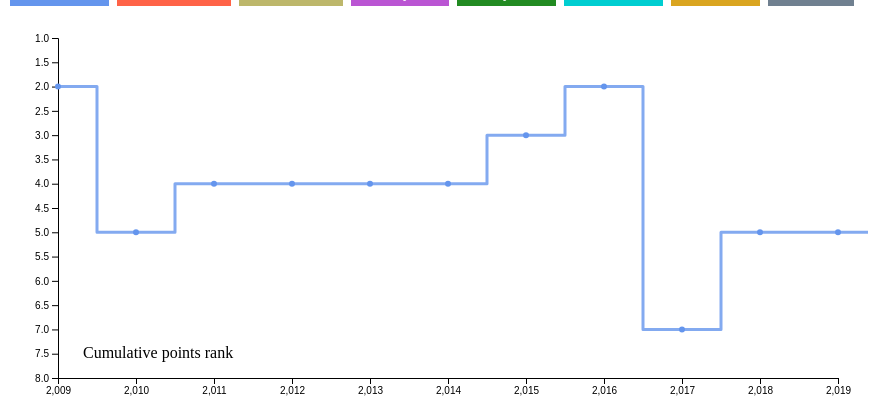
D3 v5 page, settled after 360 driven frames (6 s of simulated time); the page loaded 1 data file(s).



        var dataset,
            margin = {top: 30, right: 30, bottom: 30, left: 50},
            width = 860 - margin.left - margin.right,
            height = 400 - margin.top - margin.bottom;

        var svg = d3.select("body")
          .append("svg")
            .attr("width", width + margin.left + margin.right)
            .attr("height", height + margin.top + margin.bottom)
          .append("g")
            .attr("transform",
                  "translate(" + margin.left + "," + margin.top + ")");

        var data = d3.csv("../data/cumrank.csv", function(d) {
            return {
                    year: +d.year,
                    person: d.person,
                    cumrank: +d.cumrank,
                };
            }).then(function(data) {
                dataset = data.filter(function(d) { 
                    return d.person == "Adam"; 
                });
                console.log(dataset);

                var x = d3.scaleLinear()
                    .domain([2009, 2019])
                    .range([0, width]);
          
                var y = d3.scaleLinear()
                    .range([height, 0])
                    .domain([8, 1]);

                var xaxis = d3.axisBottom()
                    .scale(x);

                var yaxis = d3.axisLeft()
                    .scale(y);

                var line = d3.line()
                    .x(function(d) { return x(d.year); })
                    .y(function(d) { return y(d.cumrank); })
                    .curve(d3.curveStep);
                
                var step = svg
                    .append('g')
                    .append("path")
                      .attr("class", "mypath")
                      .datum(dataset)
                      .attr("fill", "none")
                      .attr("opacity", ".8")
                      .attr("stroke", "CORNFLOWERBLUE")
                      .attr("stroke-width", 3)
                      .attr("stroke-linejoin", "round")
                      .attr("d", line);
            
                var circle = d3.select('svg')
                    .selectAll('circle')
                    .data(dataset)
                    .enter()
                    .append('circle')
                    .attr('cx', function(d) {
                        return x(d.year) + margin.left;
                    })
                    .attr('cy', function(d) {
                        return y(d.cumrank) + margin.top;
                    })
                    .attr('r', 3)
                    .attr("fill", "CORNFLOWERBLUE");

                svg.append("g")
                        .attr("class", "x axis") // assigning an axis attribute (optional)
                        .attr("transform", "translate(0," + (height) + ")")
                        .call(xaxis)
                    .append("text")
                        .attr("x", margin.left/2)
                        .attr("y", -20)
                        .attr("fill", "#000")
                        .attr("text-anchor", "start")
                        .attr("font-family", "Gill Sans")
                        .attr("font-size", "16px")
                        .text("Cumulative points rank");

                svg.append("g")
                    .attr("class", "y axis") // assigning an axis attribute (optional)
                    .attr("transform", "translate(0,0)")
                    .call(yaxis);

                d3.selectAll("button")
                    .on("click", function() {
                        
                        var person = d3.select(this).attr("id");
                        
                        var color = d3.select(this).attr("color");
                    
                        dataset = data.filter(function(d) { 
                            return d.person == person; 
                            });
              
                        x.domain([2009, 2019]);
                        y.domain([8, 1]);
                    
                        var duration = 1000;
              
                        var line = d3.line()
                            .x(function(d) { return x(d.year); })
                            .y(function(d) { return y(d.cumrank); })
                            .curve(d3.curveStep);

                        step
                            .datum(dataset)
                            .transition()
                            .duration(duration)
                            .attr("d", line)
                            .attr("stroke", color);
                        
                        circle
                            .data(dataset)
                            .transition()
                            .duration(duration)
                            .attr("cx", function(d) { 
                                return x(d.year) + margin.left;
                            })
                            .attr("cy", function(d) {
                                return y(d.cumrank) + margin.top;
                            })
                            .attr("fill", color);
                    
                        svg.select(".x.axis")
                            .transition()
                            .duration(duration)
                            .call(xaxis);

                        svg.select(".y.axis")
                            .transition()
                            .duration(duration)
                            .call(yaxis); 
                       }); 

             
        });

        

### data: ../data/cumrank.csv
year, person, cumrank
2009, Rob, 6
2009, Alex, 7
2009, Bryan, 1
2009, Adam, 2
2009, Andrew L, 4
2009, Josh, 8
2009, James, 2
2009, Andrew F, 5
2010, Andrew F, 6
2010, Alex, 7
2010, Andrew L, 2
2010, Bryan, 1
2010, James, 3
2010, Adam, 5
2010, Rob, 8
2010, Josh, 4
2011, Adam, 4
2011, Alex, 8
2011, Rob, 5
2011, Josh, 2
2011, Andrew F, 7
2011, Andrew L, 3
2011, Bryan, 1
2011, James, 6
2012, James, 5
2012, Josh, 3
2012, Bryan, 1
2012, Andrew F, 6
2012, Andrew L, 2
2012, Alex, 7
2012, Adam, 4
2012, Rob, 8
2013, Rob, 7
2013, James, 8
2013, Josh, 3
2013, Andrew F, 6
2013, Bryan, 1
2013, Adam, 4
2013, Andrew L, 2
2013, Alex, 5
2014, Andrew F, 7
2014, Andrew L, 1
2014, Bryan, 2
2014, Rob, 8
2014, James, 6
2014, Josh, 3
2014, Adam, 4
2014, Alex, 5
2015, Andrew L, 1
2015, Josh, 2
2015, Andrew F, 5
2015, Bryan, 4
2015, Alex, 6
2015, Rob, 8
2015, James, 7
2015, Adam, 3
2016, Andrew L, 1
2016, Bryan, 3
2016, Rob, 8
2016, Alex, 6
... 60 more rows